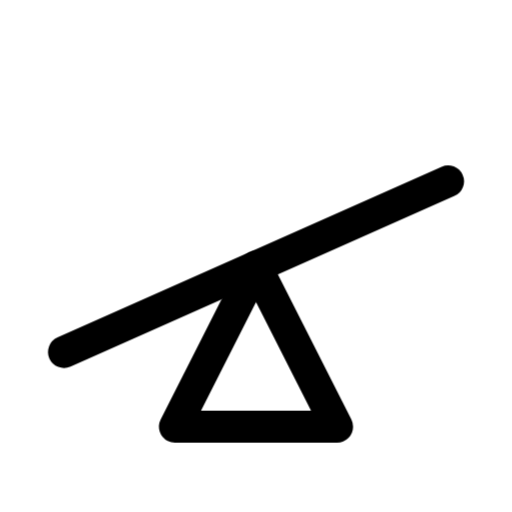
t = 0.00 s
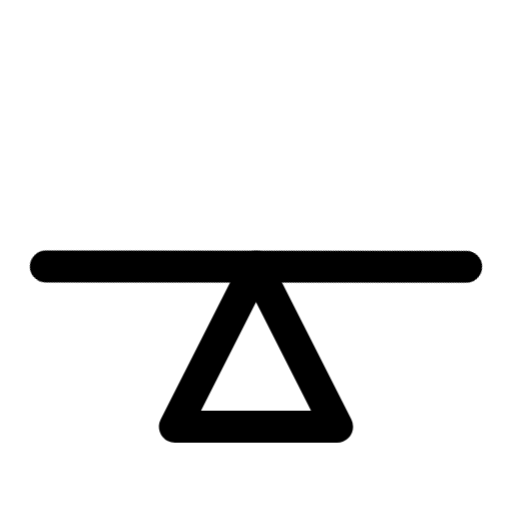
t = 0.50 s
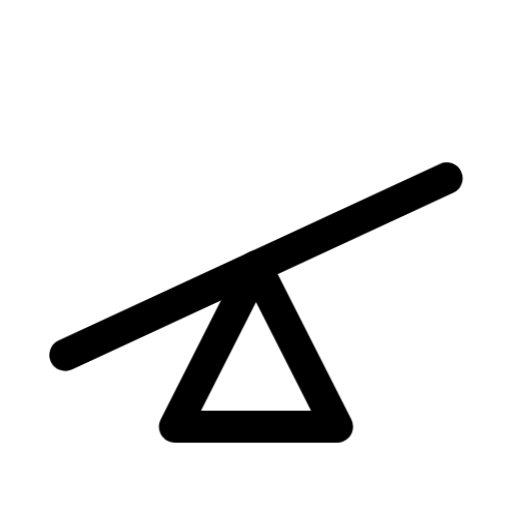
t = 1.02 s
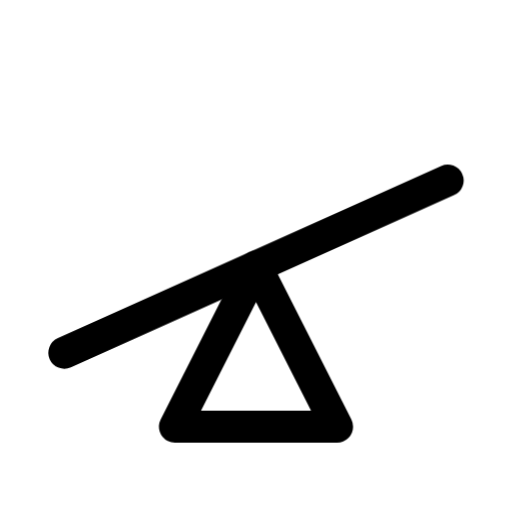
t = 1.47 s
t = 1.97 s: frame unchanged from t = 0.00 s, image omitted
t = 2.66 s: frame unchanged from t = 0.00 s, image omitted

The animated SVG that drew these frames (rendered in a browser with its animation timeline set to each time). Animation: 1 CSS @keyframes rule; one cycle of 3.00 s, repeats indefinitely.

<svg xmlns="http://www.w3.org/2000/svg" class="ml-icon ml-leverage" viewBox="0 0 24 24" width="24" height="24" fill="none" stroke="currentColor" stroke-width="1.5" stroke-linecap="round" stroke-linejoin="round" role="img" aria-label="Leverage"><title>Leverage</title><style>.ml-icon *{transform-box:view-box}
@media (prefers-reduced-motion:reduce){.ml-icon *{animation:none!important}}
.ml-leverage .a{transform-origin:12px 12.5px;animation:ml-lv 3s cubic-bezier(.3,.7,.2,1) infinite}
@keyframes ml-lv{0%,100%{transform:none}14%,24%{transform:rotate(24deg)}44%{transform:rotate(-3deg)}54%{transform:none}}</style><path d="M3 16.5l18-8" class="a"/><path d="M12 12.5l-3.8 7.5h7.6z"/></svg>
